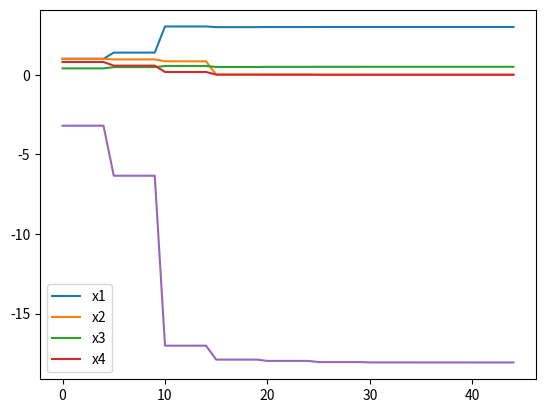

This figure's Python source:
import math
import numpy as np
from scipy.optimize import minimize
from scipy.optimize import Bounds
import matplotlib.pyplot as plt

# fitness = lambda x: math.pow(x[0], 0.6) + math.pow(x[1], 0.6) - 6 * x[0] - 4 * x[2] + 3 * x[3]


inputs = []
results = []


# fitness function for given equation x^0.6 + y^0.6 - 6*x - 4z + 3k
def fitness(x):
    global inputs
    inputs.append(x)
    res = x[0] ** 0.6 + x[1] ** 0.6 + -6 * x[0] - 4 * x[2] + 3 * x[3]
    results.append(res)
    return res


# Boundary equation system
A = np.array([[0, 1, 0, 2], [0, 0, 0, 1], [1, 0, 2, 0], [1, 0, 0, 0]])
# Boundary Values
b = np.array([4, 1, 4, 3])

# Minimum values for boundaries
x_min = [0, 0, 0, 0]
# Solution of the equation for given upper boundaries
x_max = np.linalg.solve(A, b)
print(x_max)

# Initial x values
x0 = np.array([1, 1, 0.4, 0.8])
# Definition of bounds
bounds = Bounds(x_min, x_max)
# minimization with trust-constr algorithm for given bounds,initial x and the fitness value
res = minimize(fitness, x0, method='trust-constr', bounds=bounds, jac='2-point')

print(res.x)
print('min=', res.fun)

plt.plot(inputs)
plt.legend(["x1", "x2", "x3", "x4"])
plt.show()

plt.plot(results)
plt.show()
